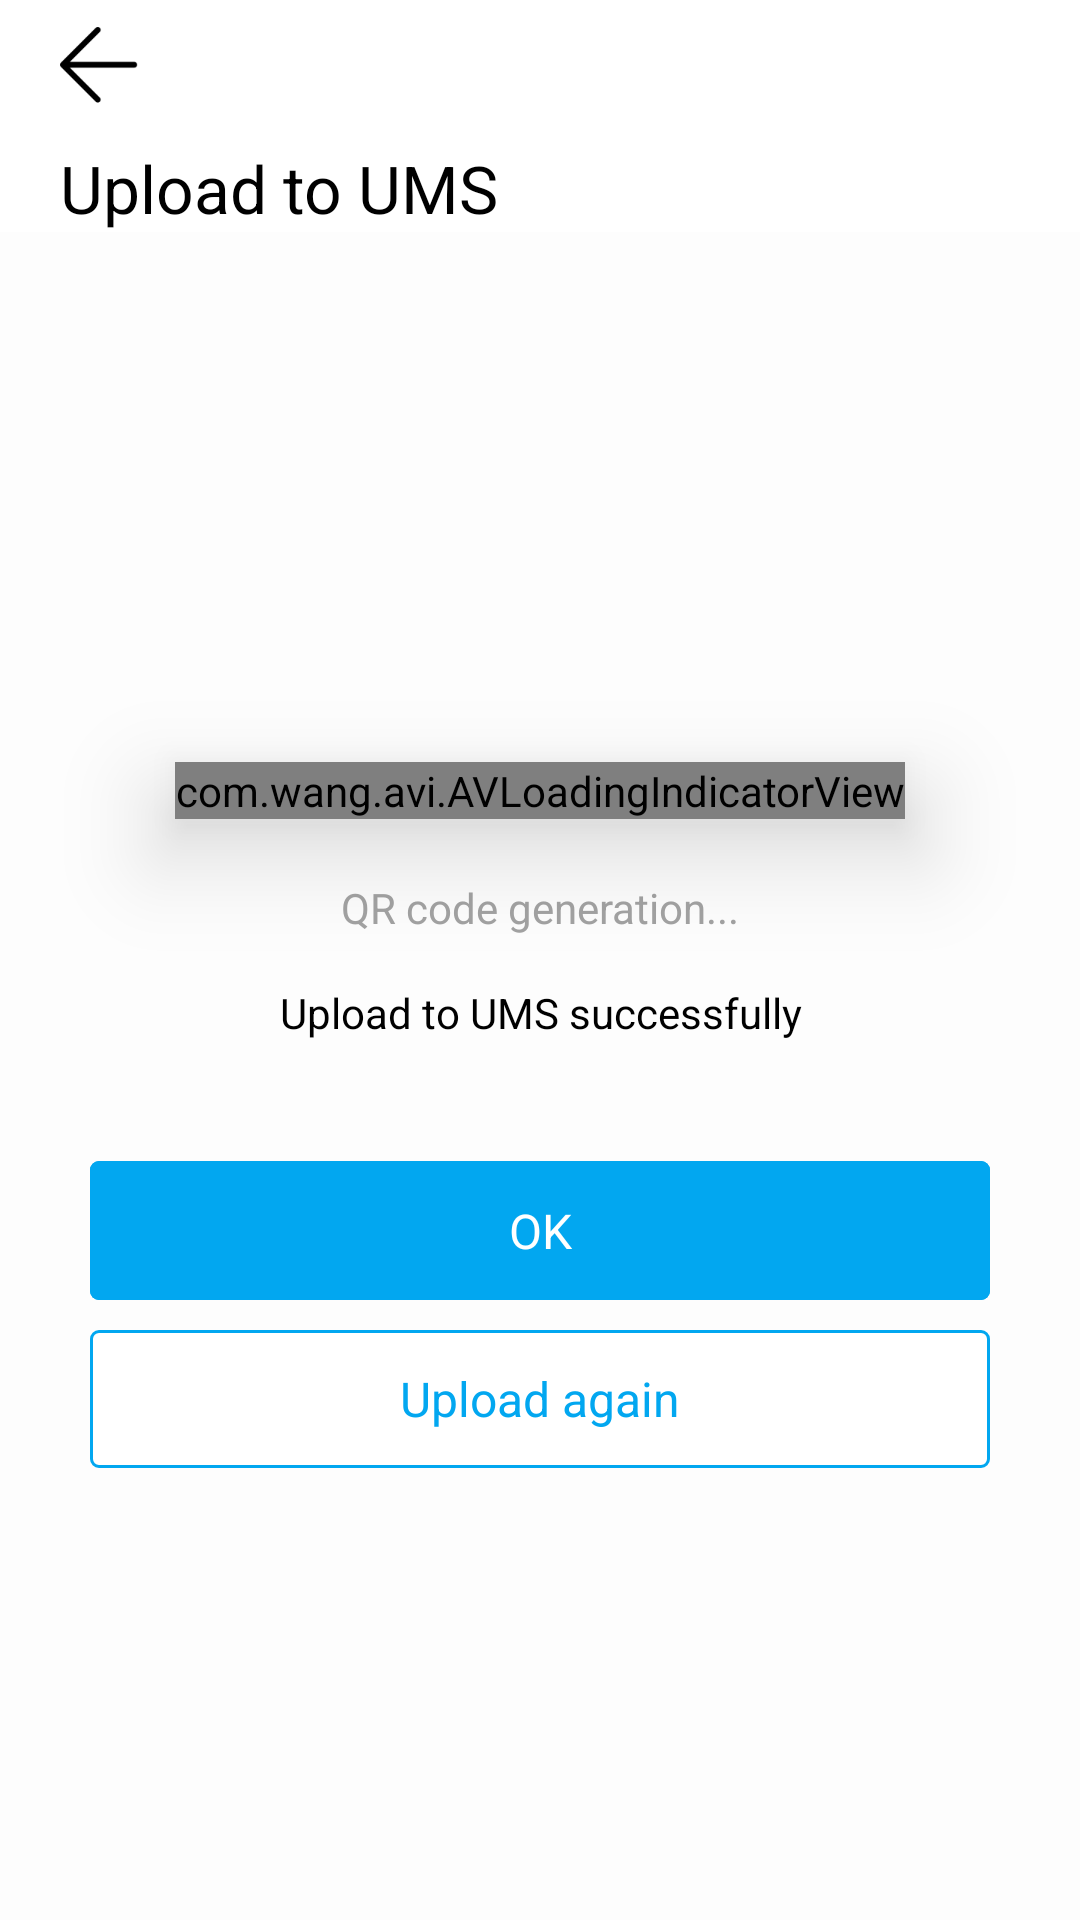

Produce the Android XML layout that renders to this screen, including the resource entries it uses.
<!-- AndroidManifest.xml: application theme Theme.Syncservice -->
<!-- res/layout/activity_upload_or_expert.xml -->
<?xml version="1.0" encoding="utf-8"?>
<androidx.constraintlayout.widget.ConstraintLayout xmlns:android="http://schemas.android.com/apk/res/android"
    xmlns:app="http://schemas.android.com/apk/res-auto"
    android:layout_width="match_parent"
    android:layout_height="match_parent"
    android:fitsSystemWindows="true">

    <com.google.android.material.button.MaterialButton
        android:id="@+id/return_view"
        style="@style/Widget.MaterialComponents.Button.TextButton"
        android:layout_width="0dp"
        android:layout_height="wrap_content"
        android:layout_marginLeft="@dimen/dp20"
        android:layout_marginRight="@dimen/dp20"
        android:insetTop="0dp"
        android:insetBottom="0dp"
        android:paddingStart="0dp"
        app:backgroundTint="@color/Transparent"
        app:elevation="0dp"
        app:icon="@drawable/ic_return"
        app:iconSize="@dimen/dp30"
        app:iconTint="@color/black"
        app:layout_constraintDimensionRatio="1:1"
        app:layout_constraintLeft_toLeftOf="parent"
        app:layout_constraintTop_toTopOf="parent"
        app:rippleColor="@color/white" />

    <com.google.android.material.button.MaterialButton
        android:id="@+id/file_view"
        style="@style/Widget.MaterialComponents.Button.TextButton"
        android:layout_width="@dimen/dp40"
        android:layout_height="@dimen/dp40"
        android:layout_marginTop="@dimen/dp20"
        android:layout_marginEnd="@dimen/dp20"
        android:layout_marginRight="@dimen/dp20"
        android:insetTop="0dp"
        android:insetBottom="0dp"
        android:visibility="invisible"
        app:backgroundTint="@color/Transparent"
        app:elevation="0dp"
        app:icon="@drawable/ic_folderopen"
        app:iconSize="@dimen/dp30"
        app:iconTint="@color/black"
        app:layout_constraintRight_toRightOf="parent"
        app:layout_constraintTop_toTopOf="parent"
        app:rippleColor="@color/white" />

    <androidx.constraintlayout.widget.ConstraintLayout
        android:id="@+id/view_pop"
        android:layout_width="0dp"
        android:layout_height="0dp"
        android:background="@color/white_light"
        android:clickable="true"
        app:layout_constraintBottom_toBottomOf="parent"
        app:layout_constraintLeft_toLeftOf="parent"
        app:layout_constraintRight_toRightOf="parent"
        app:layout_constraintTop_toBottomOf="@+id/upload_title">

        <com.wang.avi.AVLoadingIndicatorView
            android:id="@+id/avl_view"
            android:layout_width="wrap_content"
            android:layout_height="wrap_content"
            android:elevation="@dimen/dp20"
            app:indicatorColor="@color/blue_light"
            app:indicatorName="BallClipRotateMultipleIndicator"
            app:layout_constraintBottom_toTopOf="@+id/tip_load"
            app:layout_constraintLeft_toLeftOf="parent"
            app:layout_constraintRight_toRightOf="parent"
            app:layout_constraintTop_toTopOf="parent"
            app:layout_constraintVertical_bias="0.35"
            app:layout_constraintVertical_chainStyle="packed" />

        <TextView
            android:id="@+id/tip_load"
            android:layout_width="wrap_content"
            android:layout_height="wrap_content"
            android:layout_marginTop="@dimen/dp20"
            android:text="@string/qrcode_generating"
            android:textColor="@color/line_gray_half"
            app:layout_constraintBottom_toBottomOf="parent"
            app:layout_constraintLeft_toLeftOf="parent"
            app:layout_constraintRight_toRightOf="parent"
            app:layout_constraintTop_toBottomOf="@+id/avl_view"
            app:layout_constraintVertical_chainStyle="packed" />
    </androidx.constraintlayout.widget.ConstraintLayout>

    <TextView
        android:id="@+id/upload_title"
        android:layout_width="wrap_content"
        android:layout_height="wrap_content"
        android:layout_marginStart="@dimen/dp20"
        android:text="@string/upload_to_ums"
        android:textColor="@color/black"
        android:textSize="@dimen/text_size_big2"
        app:layout_constraintLeft_toLeftOf="parent"
        app:layout_constraintTop_toBottomOf="@+id/return_view" />

    <ImageView
        android:id="@+id/result_image"
        android:layout_width="match_parent"
        android:layout_height="0dp"
        android:layout_marginLeft="@dimen/dp140"
        android:layout_marginRight="@dimen/dp140"
        app:layout_constraintBottom_toTopOf="@+id/tip_result"
        app:layout_constraintDimensionRatio="1:1"
        app:layout_constraintLeft_toLeftOf="parent"
        app:layout_constraintRight_toRightOf="parent"
        app:layout_constraintTop_toBottomOf="@+id/upload_title"
        app:layout_constraintVertical_bias="0.5"
        app:layout_constraintVertical_chainStyle="packed" />

    <TextView
        android:id="@+id/tip_result"
        android:layout_width="match_parent"
        android:layout_height="wrap_content"
        android:layout_marginLeft="@dimen/dp35"
        android:layout_marginTop="@dimen/dp20"
        android:layout_marginRight="@dimen/dp35"
        android:gravity="center"
        android:text="@string/config_upload_to_ums_success"
        android:textColor="@color/black"
        android:textSize="@dimen/text_size_middle1"
        app:layout_constraintBottom_toTopOf="@+id/cancel_button"
        app:layout_constraintLeft_toLeftOf="parent"
        app:layout_constraintRight_toRightOf="parent"
        app:layout_constraintTop_toBottomOf="@+id/result_image"
        app:layout_constraintVertical_chainStyle="packed" />

    <com.google.android.material.button.MaterialButton
        android:id="@+id/cancel_button"
        android:layout_width="0dp"
        android:layout_height="0dp"
        android:layout_marginLeft="@dimen/dp30"
        android:layout_marginTop="@dimen/dp40"
        android:layout_marginRight="@dimen/dp30"
        android:backgroundTint="@color/blue_light"
        android:insetTop="0dp"
        android:insetBottom="0dp"
        android:stateListAnimator="@null"
        android:text="@string/finish"
        android:textAllCaps="false"
        android:textAppearance="@android:style/Widget.TextView"
        android:textColor="@color/white"
        android:textSize="@dimen/text_size_middle3"
        app:cornerRadius="@dimen/dp3"
        app:layout_constraintBottom_toTopOf="@+id/upload_again"
        app:layout_constraintDimensionRatio="13:2"
        app:layout_constraintLeft_toLeftOf="parent"
        app:layout_constraintRight_toRightOf="parent"
        app:layout_constraintTop_toBottomOf="@+id/tip_result"
        app:layout_constraintVertical_chainStyle="packed" />

    <com.google.android.material.button.MaterialButton
        android:id="@+id/upload_again"
        android:layout_width="0dp"
        android:layout_height="0dp"
        android:layout_marginStart="@dimen/dp30"
        android:layout_marginTop="@dimen/dp10"
        android:layout_marginEnd="@dimen/dp30"
        android:backgroundTint="@color/white"
        android:insetTop="0dp"
        android:insetBottom="0dp"
        android:stateListAnimator="@null"
        android:text="@string/upload_again"
        android:textAllCaps="false"
        android:textAppearance="@android:style/Widget.TextView"
        android:textColor="@color/blue_light"
        android:textSize="@dimen/text_size_middle3"
        app:cornerRadius="@dimen/dp3"
        app:layout_constraintBottom_toBottomOf="parent"
        app:layout_constraintDimensionRatio="13:2"
        app:layout_constraintLeft_toLeftOf="parent"
        app:layout_constraintRight_toRightOf="parent"
        app:layout_constraintTop_toBottomOf="@+id/cancel_button"
        app:layout_constraintVertical_chainStyle="packed"
        app:strokeColor="@color/blue_light"
        app:strokeWidth="1dp" />
</androidx.constraintlayout.widget.ConstraintLayout>
<!-- resources referenced by this layout -->
<resources>
  <color name="Transparent">#00ffffff</color>
  <color name="black">#FF000000</color>
  <color name="blue_light">#02a7f0</color>
  <color name="line_gray_half">#bb808080</color>
  <color name="white">#FFFFFFFF</color>
  <color name="white_light">#fdfdfd</color>
  <dimen name="dp10">10dp</dimen>
  <dimen name="dp140">140dp</dimen>
  <dimen name="dp20">20dp</dimen>
  <dimen name="dp3">3dp</dimen>
  <dimen name="dp30">30dp</dimen>
  <dimen name="dp35">35dp</dimen>
  <dimen name="dp40">40dp</dimen>
  <dimen name="text_size_big2">22sp</dimen>
  <dimen name="text_size_middle1">14sp</dimen>
  <dimen name="text_size_middle3">16sp</dimen>
  <!-- drawable ic_folderopen (drawable-v24) -->
  <?xml version="1.0" encoding="utf-8"?>
  <vector xmlns:android="http://schemas.android.com/apk/res/android" android:height="150dp" android:width="150dp" android:viewportWidth="1024" android:viewportHeight="1024">
      <path android:fillColor="#5c5c66" android:pathData="M1003.15,404.96a52.93,52.93 0,0 0,-42.38 -20.96L896,384L896,266.67a53.39,53.39 0,0 0,-53.33 -53.33L461.25,213.33a10.57,10.57 0,0 1,-7.54 -3.13L344.46,100.95A52.99,52.99 0,0 0,306.75 85.33L53.33,85.33a53.39,53.39 0,0 0,-53.33 53.33v704a53.39,53.39 0,0 0,53.33 53.33h796.89a53.45,53.45 0,0 0,51.45 -39.33l110.55,-405.33a52.95,52.95 0,0 0,-9.07 -46.37zM53.33,128h253.41a10.57,10.57 0,0 1,7.54 3.13l109.25,109.25A52.99,52.99 0,0 0,461.25 256L842.67,256a10.67,10.67 0,0 1,10.67 10.67v117.33L173.77,384a53.45,53.45 0,0 0,-51.45 39.33L42.67,715.37L42.67,138.67a10.67,10.67 0,0 1,10.67 -10.67zM971.06,440.14l-110.55,405.33a10.67,10.67 0,0 1,-10.29 7.86L63.23,853.33a10.67,10.67 0,0 1,-10.29 -13.47l110.55,-405.33A10.67,10.67 0,0 1,173.77 426.67h787a10.67,10.67 0,0 1,10.29 13.47z"/>
  </vector>
  <!-- drawable ic_return: png bitmap (drawable-v24, 605 bytes) -->
  <string name="config_upload_to_ums_success">Upload to UMS successfully</string>
  <string name="finish">OK</string>
  <string name="qrcode_generating">QR code generation...</string>
  <string name="upload_again">Upload again</string>
  <string name="upload_to_ums">Upload to UMS</string>
  <style name="Theme.Syncservice" parent="Theme.MaterialComponents.DayNight.DarkActionBar">
          
          <item name="colorPrimary">@color/purple_500</item>
          <item name="colorPrimaryVariant">@color/purple_700</item>
          <item name="colorOnPrimary">@color/white</item>
          
          <item name="colorSecondary">@color/teal_200</item>
          <item name="colorSecondaryVariant">@color/teal_700</item>
          <item name="colorOnSecondary">@color/black</item>
          
          <item name="android:statusBarColor">?attr/colorPrimaryVariant</item>
          
      </style>
  <color name="purple_500">#FF6200EE</color>
  <color name="purple_700">#FF3700B3</color>
  <color name="teal_200">#FF03DAC5</color>
  <color name="teal_700">#FF018786</color>
</resources>
